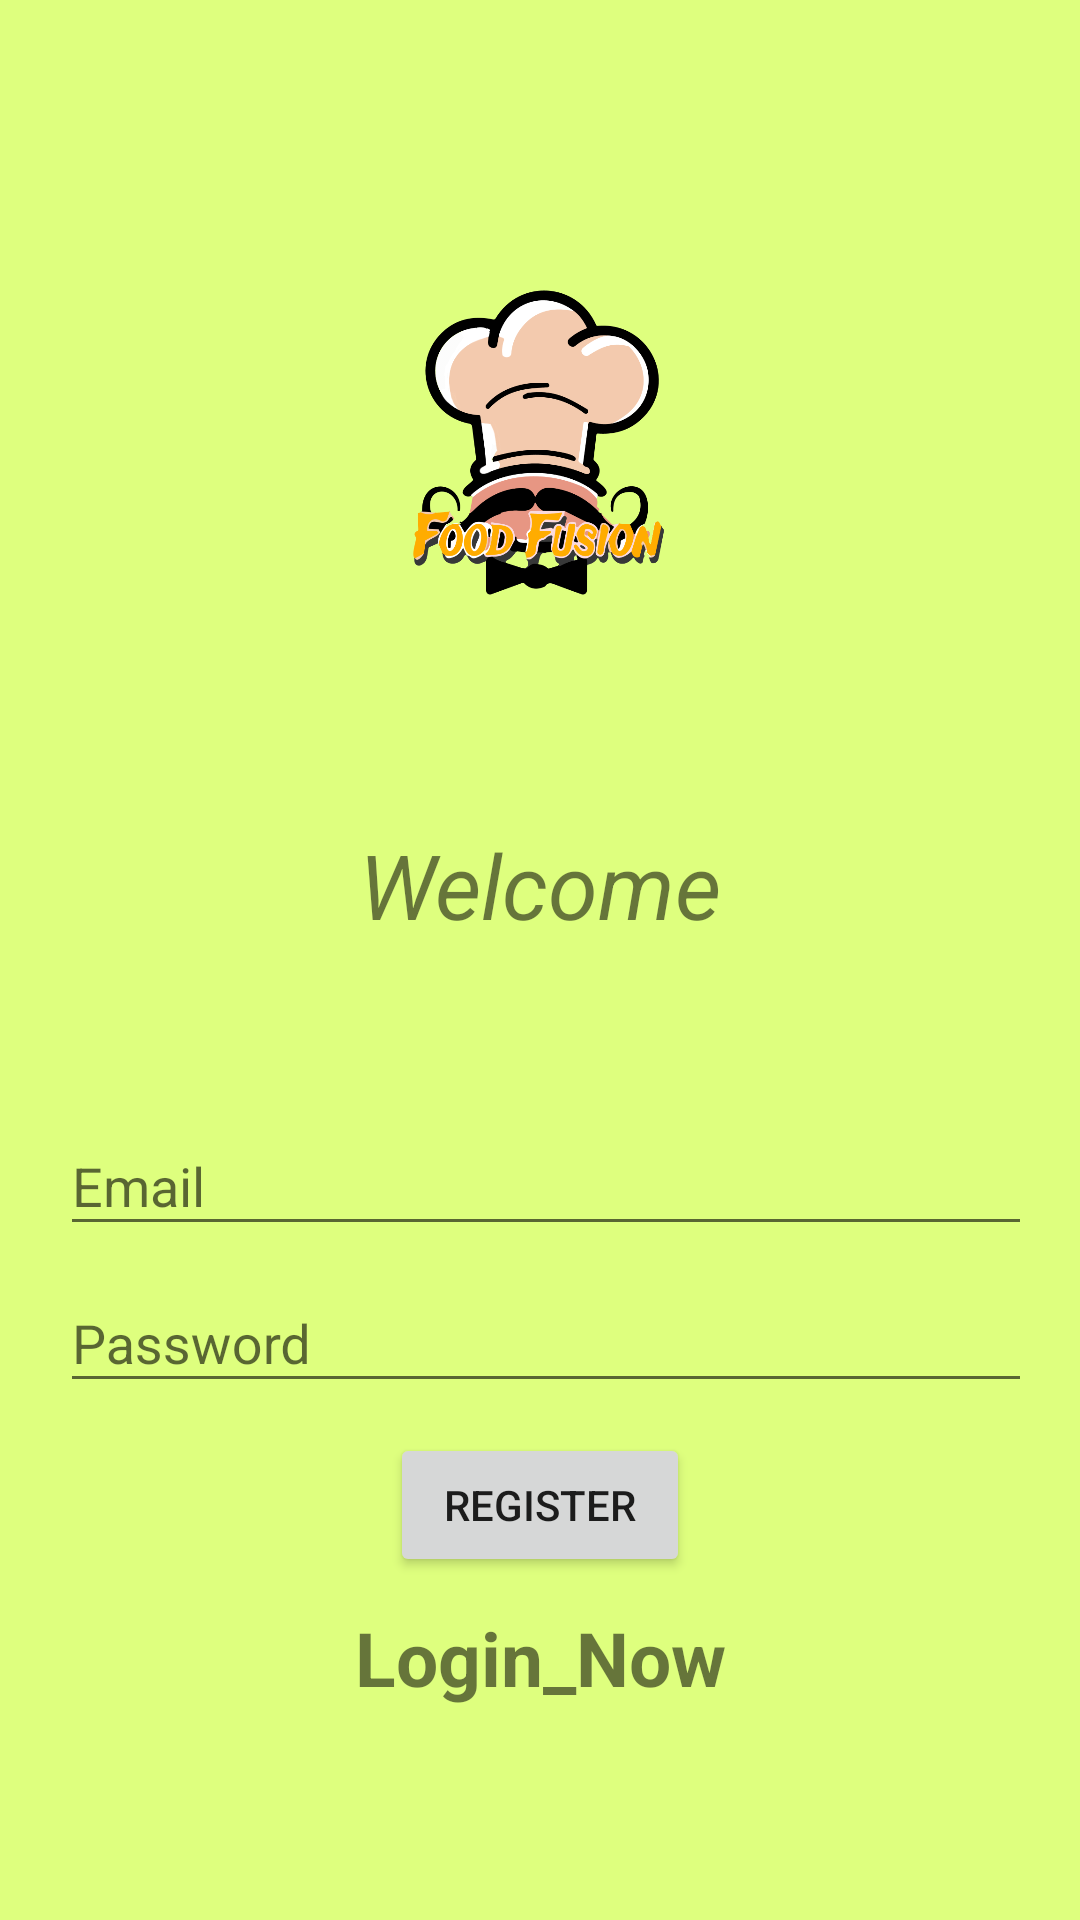

Android layout source for this screen:
<!-- AndroidManifest.xml: application theme Theme.FoodFusion -->
<!-- res/layout/activity_register.xml -->
<?xml version="1.0" encoding="utf-8"?>
<LinearLayout xmlns:android="http://schemas.android.com/apk/res/android"
    xmlns:app="http://schemas.android.com/apk/res-auto"
    xmlns:tools="http://schemas.android.com/tools"
    android:layout_width="match_parent"
    android:layout_height="match_parent"
    android:gravity="center"
    android:padding="20dp"
    android:background="@color/simpleback"
    tools:context=".LoginActivity"
    android:orientation="vertical">

    <ImageView
        android:id="@+id/imageView"
        android:layout_width="238dp"
        android:layout_height="156dp"
        app:srcCompat="@drawable/logo"/>

    <TextView
        android:id="@+id/textView"
        android:layout_width="175dp"
        android:layout_height="wrap_content"
        android:layout_margin="48dp"
        android:gravity="center"
        android:text="@string/welcome"
        android:textSize="30sp"
        android:textStyle="italic" />

    <com.google.android.material.textfield.TextInputLayout
        android:layout_width="match_parent"
        android:layout_height="wrap_content">

        <com.google.android.material.textfield.TextInputEditText
            android:id="@+id/email"
            android:layout_width="370dp"
            android:layout_height="wrap_content"
            android:hint="@string/email">

        </com.google.android.material.textfield.TextInputEditText>

    </com.google.android.material.textfield.TextInputLayout>


    <com.google.android.material.textfield.TextInputLayout
        android:layout_width="match_parent"
        android:layout_height="wrap_content">

        <com.google.android.material.textfield.TextInputEditText
            android:id="@+id/password"
            android:layout_width="370dp"
            android:layout_height="wrap_content"
            android:hint="@string/password">

        </com.google.android.material.textfield.TextInputEditText>

    </com.google.android.material.textfield.TextInputLayout>

    <ProgressBar
        android:id="@+id/progressbar"
        android:visibility="gone"
        android:layout_width="wrap_content"
        android:layout_height="wrap_content">
    </ProgressBar>

    <Button
        android:id="@+id/btn_register"
        android:layout_width="100dp"
        android:layout_height="wrap_content"
        android:layout_marginTop="10dp"
        android:text="@string/register">
    </Button>

    <TextView
        android:id="@+id/login"
        android:text="@string/login_now"
        android:textStyle="bold"
        android:gravity="center"
        android:layout_marginTop="10dp"
        android:textSize="25sp"
        android:layout_width="match_parent"
        android:layout_height="wrap_content" />


</LinearLayout>
<!-- resources referenced by this layout -->
<resources>
  <color name="simpleback">#DEFF7E</color>
  <!-- drawable logo: png bitmap (drawable, 96776 bytes) -->
  <string name="email">Email</string>
  <string name="login_now">Login_Now</string>
  <string name="password">Password</string>
  <string name="register">Register</string>
  <string name="welcome">Welcome</string>
  <style name="Theme.FoodFusion" parent="Base.Theme.FoodFusion" />
  <style name="Base.Theme.FoodFusion" parent="Theme.AppCompat.Light.NoActionBar">
          
          
      </style>
</resources>
